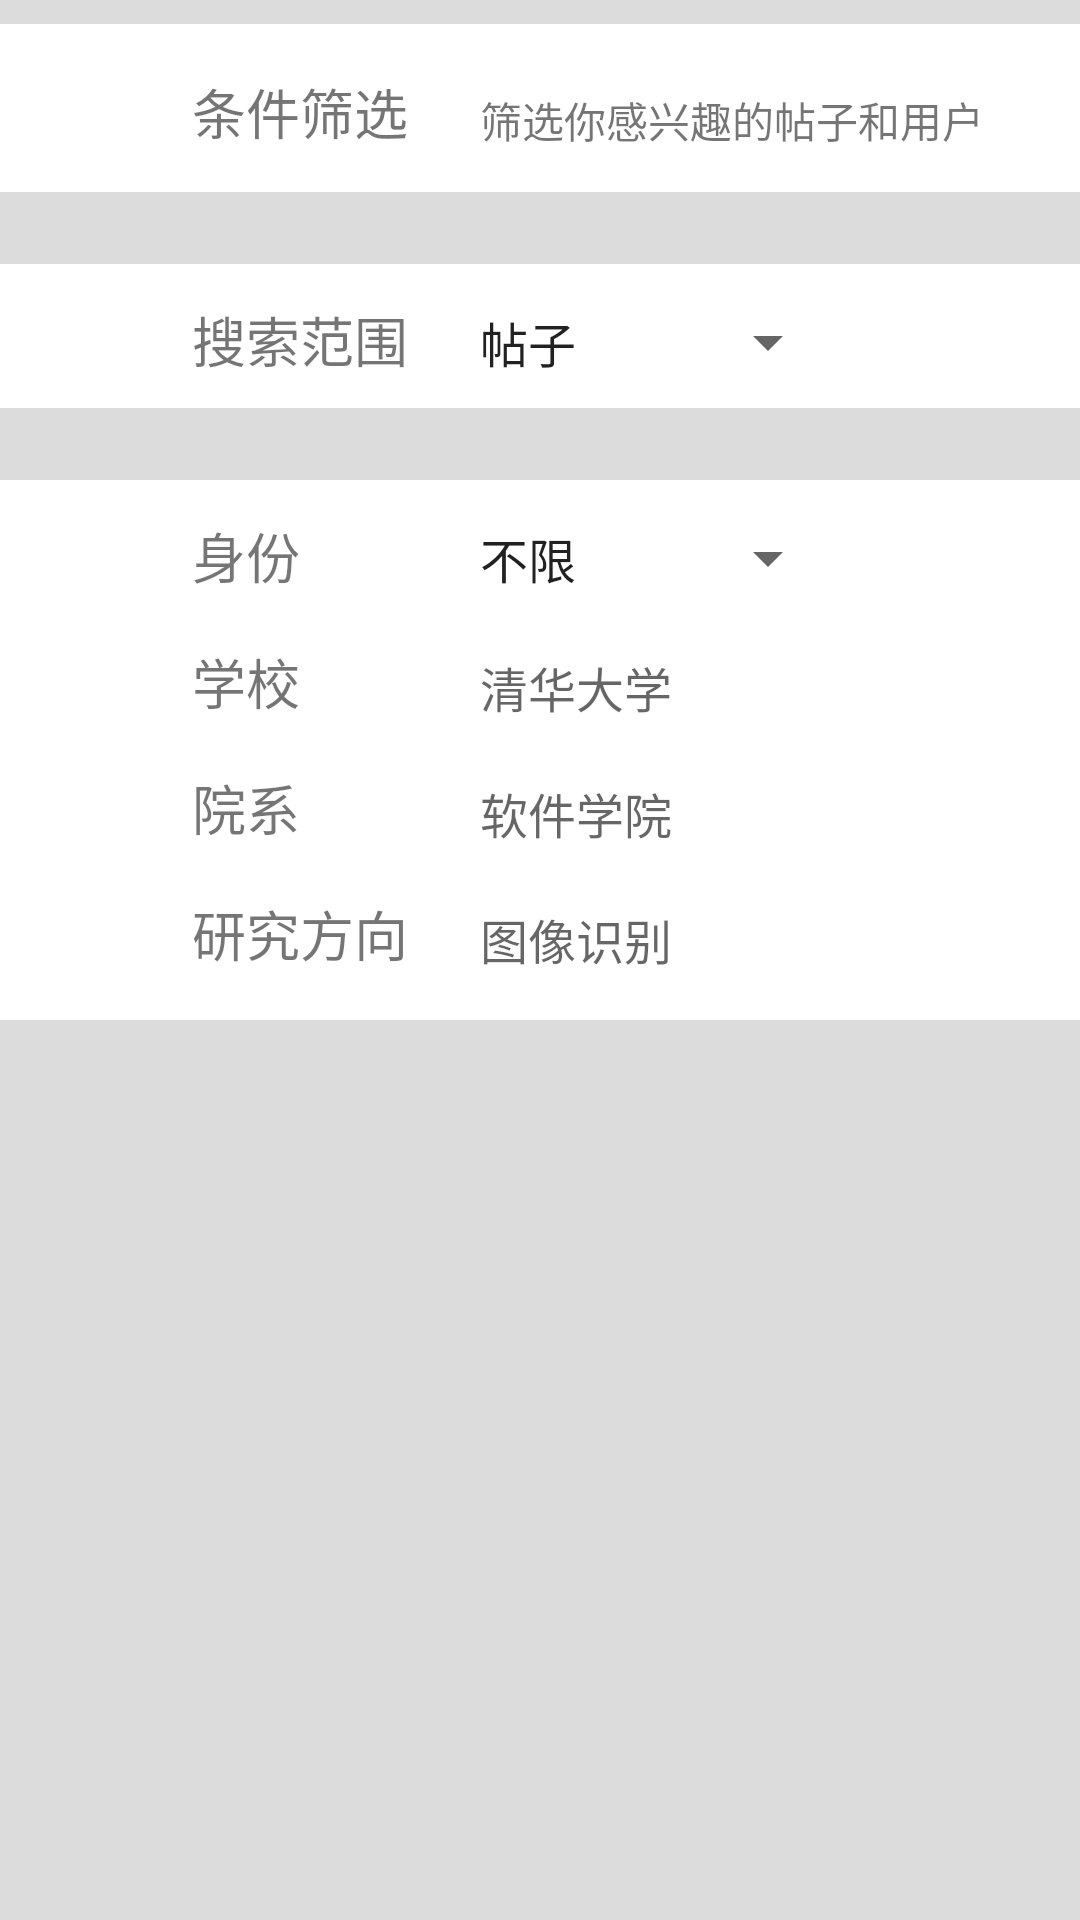

Here is an Android app screen rendered from its layout file. Give the layout XML and the strings, colors and styles it references.
<!-- AndroidManifest.xml: application theme AppTheme -->
<!-- res/layout/subfrag_discover_search.xml -->
<?xml version="1.0" encoding="utf-8"?>
<androidx.constraintlayout.widget.ConstraintLayout
    xmlns:android="http://schemas.android.com/apk/res/android"
    xmlns:app="http://schemas.android.com/apk/res-auto"
    xmlns:tools="http://schemas.android.com/tools"
    android:layout_width="match_parent"
    android:layout_height="match_parent"
    android:background="@color/divider">

    <androidx.constraintlayout.widget.ConstraintLayout
        android:id="@+id/search_constraintLayout"
        android:layout_width="match_parent"
        android:layout_height="56dp"
        android:layout_marginTop="8dp"
        android:background="@color/white"
        app:layout_constraintEnd_toEndOf="parent"
        app:layout_constraintStart_toStartOf="parent"
        app:layout_constraintTop_toTopOf="parent">

        <TextView
            android:id="@+id/textView1"
            android:layout_width="wrap_content"
            android:layout_height="wrap_content"
            android:layout_marginStart="64dp"
            android:layout_marginTop="16dp"
            android:text="条件筛选"
            android:textSize="18sp"
            app:layout_constraintStart_toStartOf="parent"
            app:layout_constraintTop_toTopOf="parent" />

        <TextView
            android:id="@+id/textView2"
            android:layout_width="wrap_content"
            android:layout_height="wrap_content"
            android:layout_marginStart="24dp"
            android:text="筛选你感兴趣的帖子和用户"
            android:textSize="14sp"
            app:layout_constraintBottom_toBottomOf="@+id/textView1"
            app:layout_constraintStart_toEndOf="@+id/textView1" />
    </androidx.constraintlayout.widget.ConstraintLayout>

    <androidx.constraintlayout.widget.ConstraintLayout
        android:id="@+id/constraintLayout2"
        android:layout_width="match_parent"
        android:layout_height="48dp"
        android:layout_marginTop="24dp"
        android:background="@color/white"
        app:layout_constraintTop_toBottomOf="@+id/search_constraintLayout"
        tools:layout_editor_absoluteX="0dp">

        <TextView
            android:id="@+id/textView"
            android:layout_width="wrap_content"
            android:layout_height="wrap_content"
            android:layout_marginStart="64dp"
            android:layout_marginTop="12dp"
            android:text="搜索范围"
            android:textSize="18sp"
            app:layout_constraintStart_toStartOf="parent"
            app:layout_constraintTop_toTopOf="parent" />

        <Spinner
            android:id="@+id/discover_search_rangeSpinner"
            android:layout_width="128dp"
            android:layout_height="24dp"
            android:layout_marginTop="2dp"
            android:layout_marginEnd="80dp"
            android:entries="@array/search_range"
            app:layout_constraintEnd_toEndOf="parent"
            app:layout_constraintTop_toTopOf="@+id/textView" />

    </androidx.constraintlayout.widget.ConstraintLayout>

    <androidx.constraintlayout.widget.ConstraintLayout
        android:id="@+id/discover_search_layout_blog"
        android:layout_width="match_parent"
        android:layout_height="wrap_content"
        android:layout_marginTop="24dp"
        android:background="@color/white"
        android:visibility="gone"
        app:layout_constraintTop_toBottomOf="@+id/constraintLayout2"
        tools:layout_editor_absoluteX="1dp">

        <TextView
            android:id="@+id/textView10"
            android:layout_width="wrap_content"
            android:layout_height="30dp"
            android:layout_marginStart="64dp"
            android:layout_marginTop="12dp"
            android:text="发帖者身份"
            android:textSize="18sp"
            app:layout_constraintStart_toStartOf="parent"
            app:layout_constraintTop_toTopOf="parent" />

        <Spinner
            android:id="@+id/discover_search_blog_identity"
            android:layout_width="128dp"
            android:layout_height="24dp"
            android:layout_marginTop="2dp"
            android:layout_marginEnd="80dp"
            android:entries="@array/search_blog_identity"
            app:layout_constraintEnd_toEndOf="parent"
            app:layout_constraintTop_toTopOf="@+id/textView10" />

        <Spinner
            android:id="@+id/discover_search_blog_time"
            android:layout_width="128dp"
            android:layout_height="24dp"
            android:layout_marginTop="2dp"
            android:entries="@array/search_blog_time"
            app:layout_constraintStart_toStartOf="@+id/discover_search_blog_school"
            app:layout_constraintTop_toTopOf="@+id/textView12" />

        <TextView
            android:id="@+id/textView11"
            android:layout_width="wrap_content"
            android:layout_height="30dp"
            android:layout_marginTop="12dp"
            android:text="发帖者学校"
            android:textSize="18sp"
            app:layout_constraintStart_toStartOf="@+id/textView10"
            app:layout_constraintTop_toBottomOf="@+id/textView10" />

        <TextView
            android:id="@+id/textView12"
            android:layout_width="wrap_content"
            android:layout_height="30dp"
            android:layout_marginTop="12dp"
            android:layout_marginBottom="12dp"
            android:text="发帖时间"
            android:textSize="18sp"
            app:layout_constraintBottom_toBottomOf="parent"
            app:layout_constraintStart_toStartOf="@+id/textView11"
            app:layout_constraintTop_toBottomOf="@+id/textView11" />

        <EditText
            android:id="@+id/discover_search_blog_school"
            android:layout_width="160dp"
            android:layout_height="30dp"
            android:background="#0000"
            android:ems="10"
            android:hint="清华大学"
            android:inputType="text"
            android:paddingLeft="8dp"
            android:textSize="14sp"
            app:layout_constraintStart_toStartOf="@+id/discover_search_blog_identity"
            app:layout_constraintTop_toTopOf="@+id/textView11" />

    </androidx.constraintlayout.widget.ConstraintLayout>

    <androidx.constraintlayout.widget.ConstraintLayout
        android:id="@+id/discover_search_layout_user"
        android:layout_width="match_parent"
        android:layout_height="wrap_content"
        android:layout_marginTop="24dp"
        android:background="@color/white"
        android:visibility="visible"
        app:layout_constraintEnd_toEndOf="parent"
        app:layout_constraintStart_toStartOf="parent"
        app:layout_constraintTop_toBottomOf="@+id/constraintLayout2">

        <TextView
            android:id="@+id/textView13"
            android:layout_width="wrap_content"
            android:layout_height="30dp"
            android:layout_marginStart="64dp"
            android:layout_marginTop="12dp"
            android:text="身份"
            android:textSize="18sp"
            app:layout_constraintStart_toStartOf="parent"
            app:layout_constraintTop_toTopOf="parent" />

        <Spinner
            android:id="@+id/discover_search_user_identity"
            android:layout_width="128dp"
            android:layout_height="24dp"
            android:layout_marginTop="2dp"
            android:layout_marginEnd="80dp"
            android:entries="@array/search_blog_identity"
            app:layout_constraintEnd_toEndOf="parent"
            app:layout_constraintTop_toTopOf="@+id/textView13" />

        <TextView
            android:id="@+id/textView15"
            android:layout_width="wrap_content"
            android:layout_height="30dp"
            android:layout_marginTop="12dp"
            android:text="学校"
            android:textSize="18sp"
            app:layout_constraintStart_toStartOf="@+id/textView13"
            app:layout_constraintTop_toBottomOf="@+id/textView13" />

        <EditText
            android:id="@+id/discover_search_user_school"
            android:layout_width="160dp"
            android:layout_height="30dp"
            android:background="#0000"
            android:ems="10"
            android:hint="清华大学"
            android:inputType="text"
            android:paddingLeft="8dp"
            android:textSize="16sp"
            app:layout_constraintStart_toStartOf="@+id/discover_search_user_identity"
            app:layout_constraintTop_toTopOf="@+id/textView15" />

        <TextView
            android:id="@+id/textView16"
            android:layout_width="wrap_content"
            android:layout_height="30dp"
            android:layout_marginTop="12dp"
            android:text="院系"
            android:textSize="18sp"
            app:layout_constraintStart_toStartOf="@+id/textView15"
            app:layout_constraintTop_toBottomOf="@+id/textView15" />

        <EditText
            android:id="@+id/discover_search_user_department"
            android:layout_width="160dp"
            android:layout_height="30dp"
            android:background="#0000"
            android:ems="10"
            android:hint="软件学院"
            android:inputType="text"
            android:paddingLeft="8dp"
            android:textSize="16sp"
            app:layout_constraintStart_toStartOf="@+id/discover_search_user_school"
            app:layout_constraintTop_toTopOf="@+id/textView16" />

        <TextView
            android:id="@+id/textView17"
            android:layout_width="wrap_content"
            android:layout_height="30dp"
            android:layout_marginTop="12dp"
            android:layout_marginBottom="12dp"
            android:text="研究方向"
            android:textSize="18sp"
            app:layout_constraintBottom_toBottomOf="parent"
            app:layout_constraintStart_toStartOf="@+id/textView16"
            app:layout_constraintTop_toBottomOf="@+id/textView16" />

        <EditText
            android:id="@+id/discover_search_user_interest"
            android:layout_width="160dp"
            android:layout_height="30dp"
            android:background="#0000"
            android:ems="10"
            android:hint="图像识别"
            android:inputType="text"
            android:paddingLeft="8dp"
            android:textSize="16sp"
            app:layout_constraintStart_toStartOf="@+id/discover_search_user_department"
            app:layout_constraintTop_toTopOf="@+id/textView17" />


    </androidx.constraintlayout.widget.ConstraintLayout>

</androidx.constraintlayout.widget.ConstraintLayout>
<!-- resources referenced by this layout -->
<resources>
  <string-array name="search_blog_identity">
          <item>不限</item>
          <item>教师</item>
          <item>学生</item>
      </string-array>
  <string-array name="search_blog_time">
          <item>不限</item>
          <item>一个月内</item>
          <item>三个月内</item>
          <item>六个月内</item>
          <item>一年内</item>
      </string-array>
  <string-array name="search_range">
          <item>帖子</item>
          <item>用户</item>
      </string-array>
  <color name="divider">#DCDCDC</color>
  <color name="white">#FFFFFF</color>
  <style name="AppTheme" parent="Theme.AppCompat.Light.NoActionBar">
          
          <item name="colorPrimary">@color/colorPrimary</item>
          <item name="colorPrimaryDark">@color/colorPrimaryDark</item>
          <item name="colorAccent">@color/colorAccent</item>
      </style>
  <color name="colorPrimary">#6200EE</color>
  <color name="colorPrimaryDark">#3700B3</color>
  <color name="colorAccent">#03DAC5</color>
</resources>
